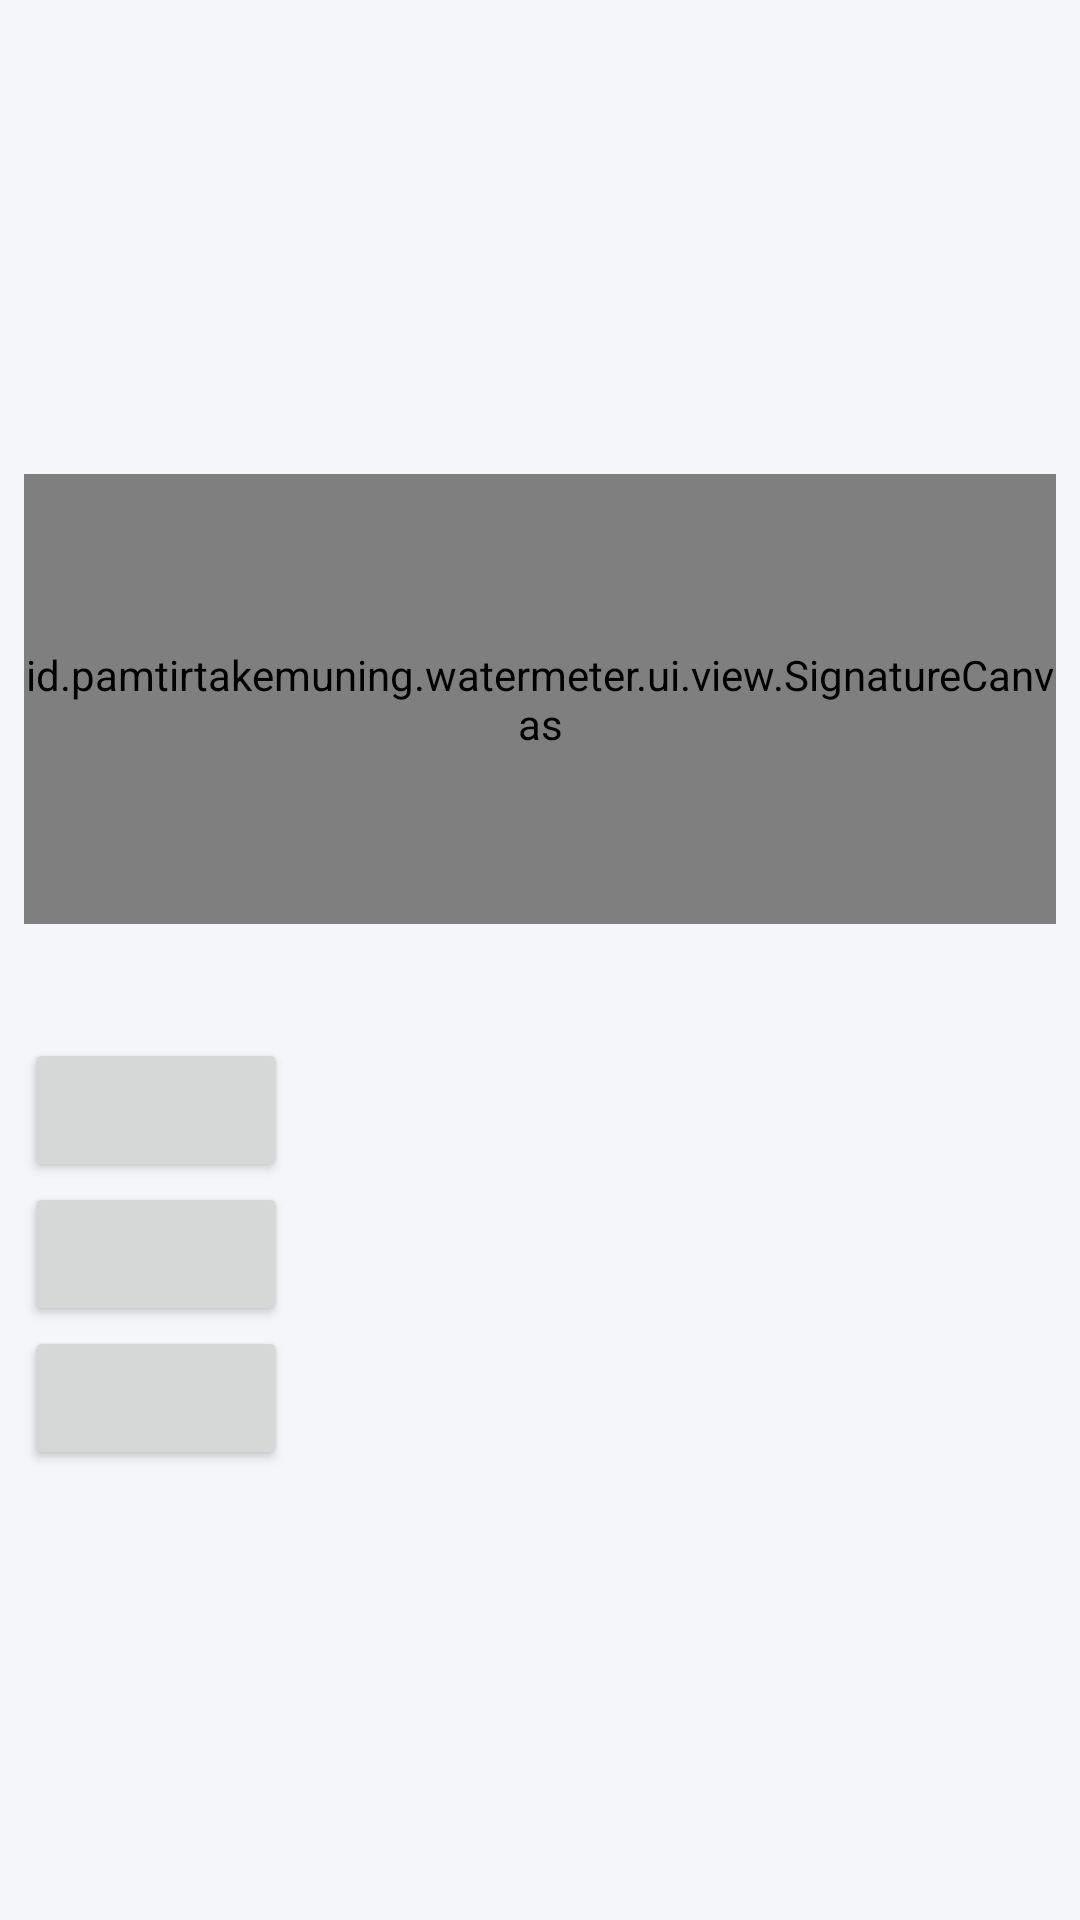

Layout XML and referenced resources for this Android screen:
<!-- AndroidManifest.xml: application theme Theme.PamTirtaKemuning -->
<!-- res/layout/view_signature_pad.xml -->
<?xml version="1.0" encoding="utf-8"?>
<LinearLayout xmlns:android="http://schemas.android.com/apk/res/android"
    android:layout_width="match_parent"
    android:layout_height="wrap_content"
    android:orientation="vertical"
    android:padding="8dp">
    <View android:id="@+id/pad" android:layout_width="match_parent" android:layout_height="150dp"/>
    <id.pamtirtakemuning.watermeter.ui.view.SignatureCanvas
        android:id="@+id/canvas"
        android:layout_width="match_parent"
        android:layout_height="150dp"/>
    <TextView android:id="@+id/placeholder" android:layout_width="wrap_content" android:layout_height="wrap_content"/>
    <TextView android:id="@+id/hint" android:layout_width="wrap_content" android:layout_height="wrap_content"/>
    <Button android:id="@+id/clear" android:layout_width="wrap_content" android:layout_height="wrap_content"/>
    <Button android:id="@+id/redo" android:layout_width="wrap_content" android:layout_height="wrap_content"/>
    <Button android:id="@+id/undo" android:layout_width="wrap_content" android:layout_height="wrap_content"/>
</LinearLayout>
<!-- resources referenced by this layout -->
<resources>
  <style name="Theme.PamTirtaKemuning" parent="android:Theme.Material.Light.NoActionBar">
          <item name="android:windowBackground">@color/mist</item>
          <item name="android:statusBarColor">@android:color/transparent</item>
          <item name="android:navigationBarColor">@android:color/transparent</item>
          <item name="android:windowLightStatusBar">false</item>
      </style>
  <color name="mist">#F4F6F9</color>
</resources>
